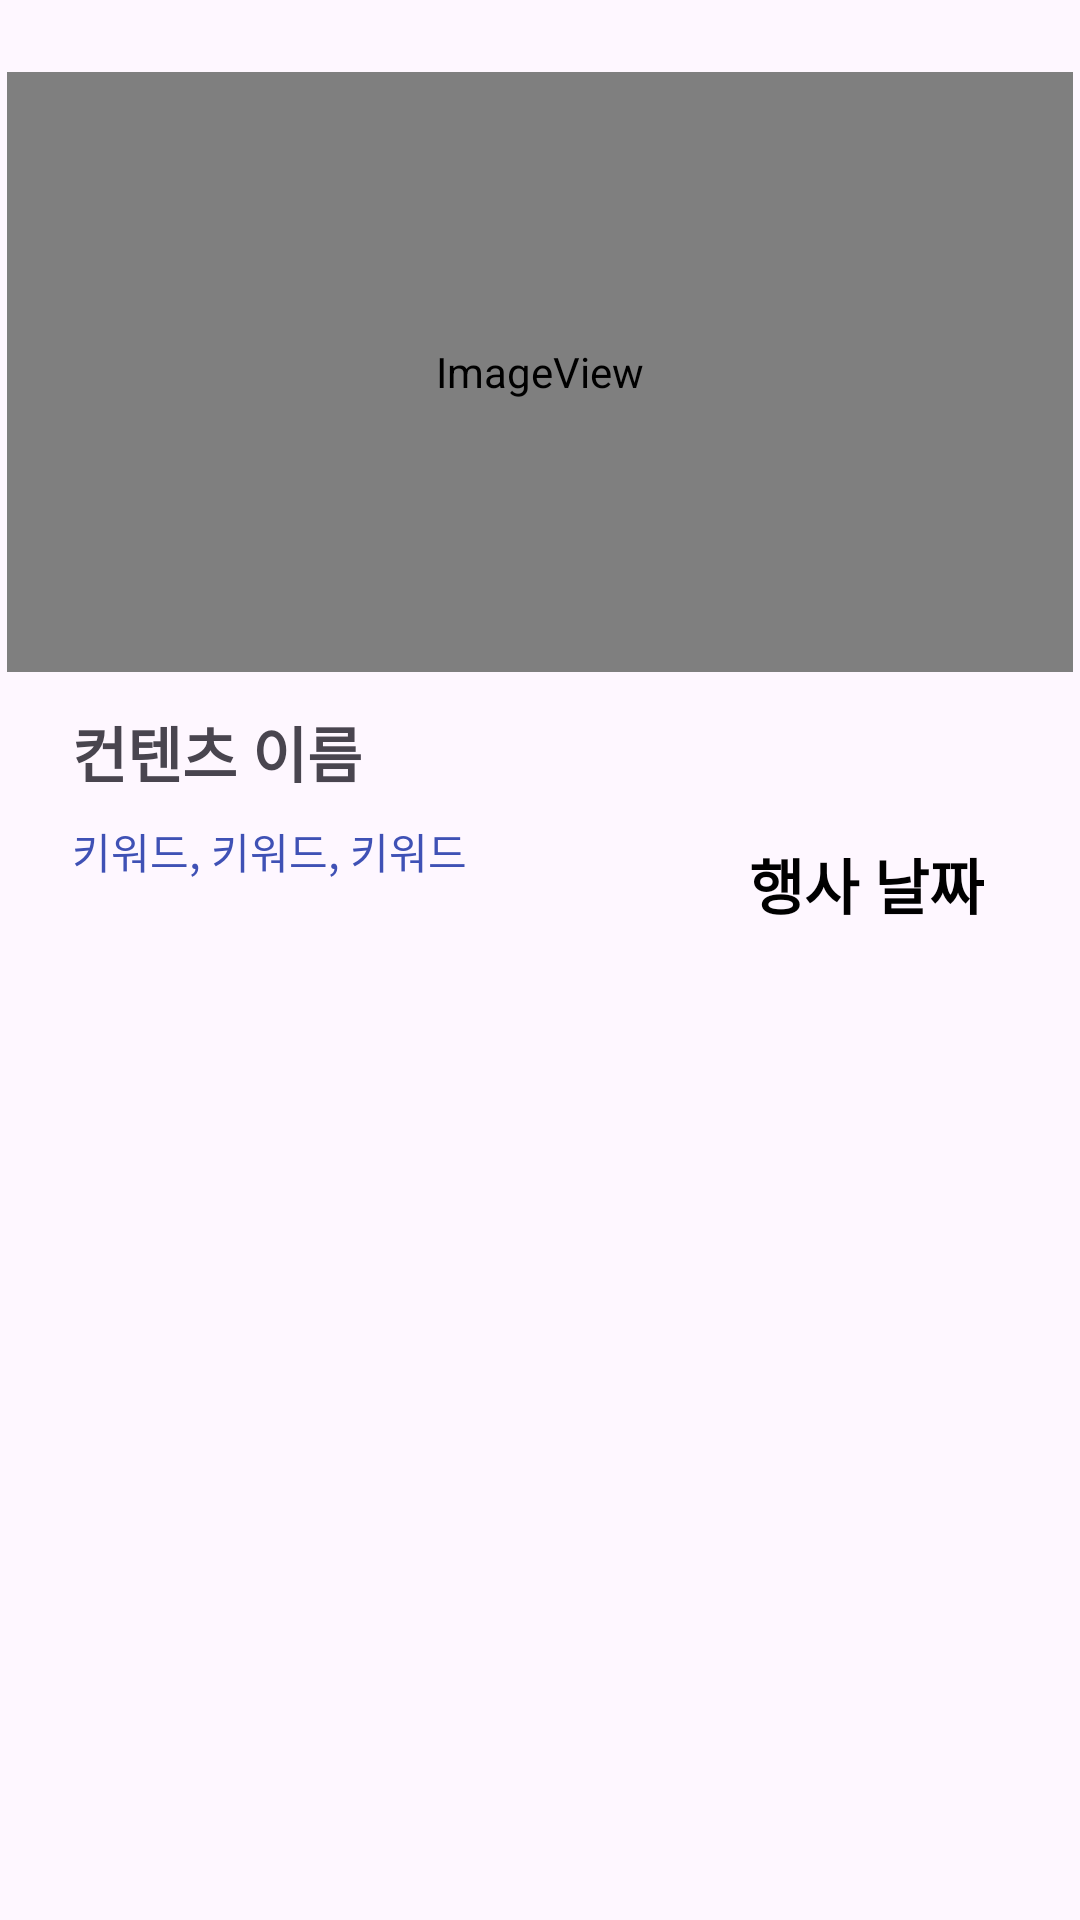

Produce the Android XML layout that renders to this screen, including the resource entries it uses.
<!-- AndroidManifest.xml: application theme Theme.OopProject -->
<!-- res/layout/post.xml -->
<?xml version="1.0" encoding="utf-8"?>
<androidx.constraintlayout.widget.ConstraintLayout xmlns:android="http://schemas.android.com/apk/res/android"
    xmlns:app="http://schemas.android.com/apk/res-auto"
    xmlns:tools="http://schemas.android.com/tools"
    android:layout_width="match_parent"
    android:layout_height="wrap_content">

    <ImageView
        android:id="@+id/contentImage"
        android:layout_width="0dp"
        android:layout_height="200dp"
        android:layout_marginStart="24dp"
        android:layout_marginTop="24dp"
        android:layout_marginEnd="24dp"
        android:scaleType="centerCrop"
        app:layout_constraintDimensionRatio="16:9"
        app:layout_constraintEnd_toEndOf="parent"
        app:layout_constraintStart_toStartOf="parent"
        app:layout_constraintTop_toTopOf="parent"
        app:srcCompat="@android:drawable/sym_def_app_icon" />

    <TextView
        android:id="@+id/txtName"
        android:layout_width="wrap_content"
        android:layout_height="wrap_content"
        android:layout_marginStart="24dp"
        android:layout_marginTop="12dp"
        android:text="컨텐츠 이름"
        android:textSize="20sp"
        android:textStyle="bold"
        app:layout_constraintStart_toStartOf="parent"
        app:layout_constraintTop_toBottomOf="@+id/contentImage" />

    <TextView
        android:id="@+id/txtKeyarr"
        android:layout_width="wrap_content"
        android:layout_height="wrap_content"
        android:layout_marginStart="24dp"
        android:layout_marginTop="8dp"
        android:text="키워드, 키워드, 키워드"
        android:textColor="#3F51B5"
        app:layout_constraintStart_toStartOf="parent"
        app:layout_constraintTop_toBottomOf="@+id/txtName" />

    <TextView
        android:id="@+id/txtDate"
        android:layout_width="wrap_content"
        android:layout_height="wrap_content"
        android:layout_marginTop="56dp"
        android:layout_marginEnd="32dp"
        android:text="행사 날짜"
        android:textColor="#000000"
        android:textSize="20sp"
        android:textStyle="bold"
        app:layout_constraintEnd_toEndOf="parent"
        app:layout_constraintTop_toBottomOf="@+id/contentImage" />

    <ImageView
        android:id="@+id/LikeOrNot"
        android:layout_width="wrap_content"
        android:layout_height="wrap_content"
        android:layout_marginTop="24dp"
        android:layout_marginEnd="24dp"
        app:layout_constraintEnd_toEndOf="parent"
        app:layout_constraintTop_toBottomOf="@+id/contentImage"
        app:srcCompat="@drawable/emptylike" />

</androidx.constraintlayout.widget.ConstraintLayout>
<!-- resources referenced by this layout -->
<resources>
  <style name="Theme.OopProject" parent="Base.Theme.OopProject" />
  <style name="Base.Theme.OopProject" parent="Theme.Material3.DayNight.NoActionBar">
          
          
      </style>
</resources>
